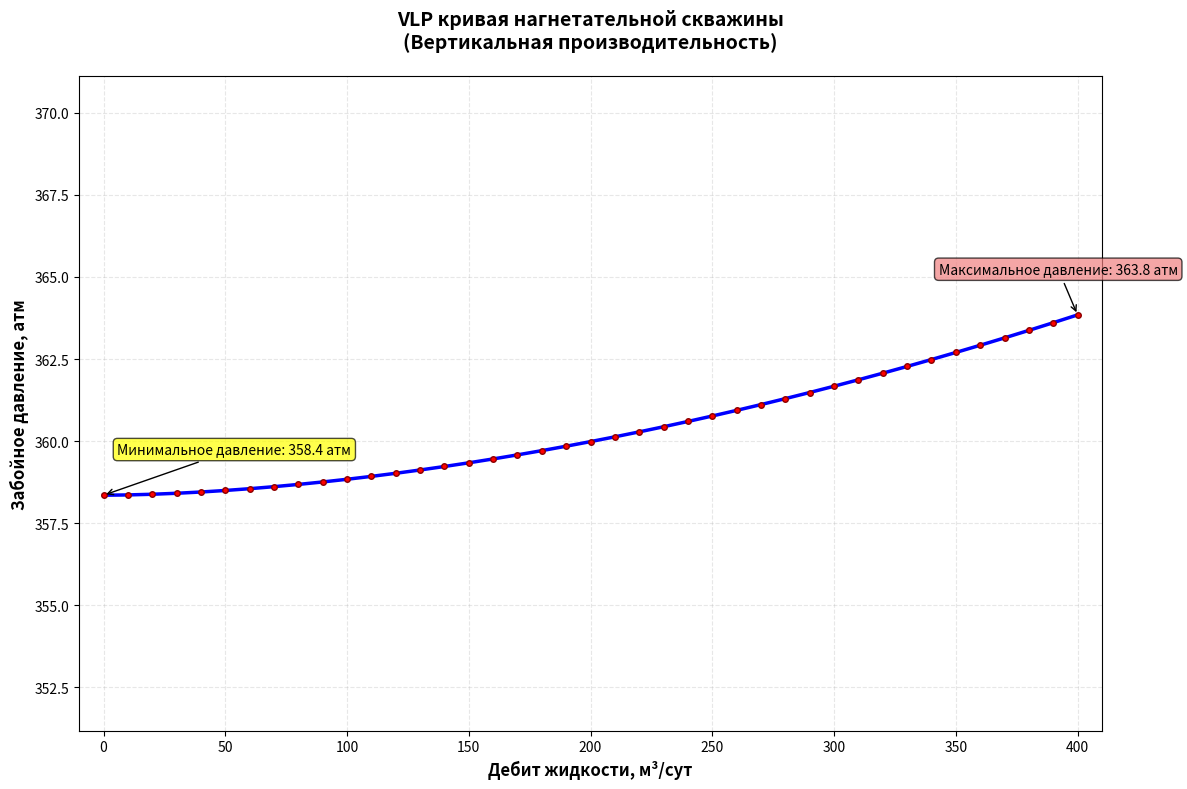

Recreate this plot in Python.
#испр. вар.7 Зайченкова
import math
import json
import matplotlib.pyplot as plt


class WellInjector:
    def __init__(self, params):

        self.gamma_water = params["gamma_water"]  # Относительная плотность воды
        self.md_vdp = params["md_vdp"]  # Глубина до перфорации, м
        self.d_tub = params["d_tub"]  # Диаметр НКТ, м
        self.angle = params["angle"]  # Угол наклона, градусы
        self.roughness = params["roughness"]  # Шероховатость, м
        self.p_wh = params["p_wh"]  # Буферное давление, атм
        self.t_wh = params["t_wh"]  # Температура на устье, °C
        self.temp_grad = params["temp_grad"]  # Геотермический градиент, °C/100м
        self.g = 9.81
        self.rho_water_ref = 1000
        self.pa_to_atm = 101325

    def calculate_water_density(self):
        return self.gamma_water * self.rho_water_ref

    def calculate_temperature(self, depth):
        return self.t_wh + (depth / 100) * self.temp_grad

    def calculate_friction_factor(self, reynolds_number):
        if reynolds_number <= 2000:
            # Ламинарный режим - формула Хагена-Пуазейля
            return 64 / reynolds_number
        else:
            # Турбулентный режим - формула Блазиуса
            return 0.316 / (reynolds_number ** 0.25)

    def calculate_pressure_gradient(self, pressure, temperature, flow_rate, depth_increment=1):
        # Плотность воды
        rho_water = self.calculate_water_density()

        # Угол наклона в радианах
        theta_rad = math.radians(self.angle)

        # Площадь поперечного сечения трубы
        cross_section_area = math.pi * (self.d_tub / 2) ** 2

        if flow_rate > 0:
            # Скорость потока (переводим м³/сут в м³/с)
            flow_velocity = flow_rate / (24 * 3600 * cross_section_area)

            # Динамическая вязкость воды, Па·с
            water_viscosity = 0.001

            # Число Рейнольдса
            reynolds = rho_water * flow_velocity * self.d_tub / water_viscosity

            # Коэффициент трения
            friction_factor = self.calculate_friction_factor(reynolds)
        else:
            flow_velocity = 0
            friction_factor = 0

        # Гравитационная составляющая градиента давления, Па/м
        gravitational_gradient = rho_water * self.g * math.sin(theta_rad)

        # Фрикционная составляющая градиента давления, Па/м
        if flow_rate > 0:
            frictional_gradient = friction_factor * (1 / self.d_tub) * (rho_water * flow_velocity ** 2 / 2)
        else:
            frictional_gradient = 0

        # Суммарный градиент давления
        total_gradient = gravitational_gradient + frictional_gradient

        return total_gradient

    def calculate_bottomhole_pressure(self, flow_rate, num_steps=1000):
        # Расчет для нулевого дебита (только гидростатическое давление)
        if flow_rate == 0:
            water_density = self.calculate_water_density()
            theta_rad = math.radians(self.angle)

            # Гидростатическое давление в Паскалях
            hydrostatic_pressure_pa = water_density * self.g * self.md_vdp * math.sin(theta_rad)

            # Переводим в атмосферы
            hydrostatic_pressure_atm = hydrostatic_pressure_pa / self.pa_to_atm

            # Забойное давление = устьевое + гидростатическое
            bottomhole_pressure = self.p_wh + hydrostatic_pressure_atm

            return bottomhole_pressure

        # Расчет для ненулевых дебитов
        step_size = self.md_vdp / num_steps
        current_pressure = self.p_wh  # Начальное давление на устье, атм

        # Интегрирование по глубине скважины
        for step in range(num_steps):
            # Текущая глубина (середина участка для повышения точности)
            current_depth = (step + 0.5) * step_size

            # Температура на текущей глубине
            current_temperature = self.calculate_temperature(current_depth)

            # Градиент давления на участке, Па/м
            pressure_gradient = self.calculate_pressure_gradient(
                current_pressure, current_temperature, flow_rate, step_size
            )

            # Приращение давления на участке, атм
            pressure_increment = (pressure_gradient * step_size) / self.pa_to_atm

            # Обновление текущего давления
            current_pressure += pressure_increment

        return current_pressure


def calculate_vlp_curve(well_params, flow_rate_range):

    # Создание объекта скважины
    well = WellInjector(well_params)

    # Расчет забойных давлений для каждого дебита
    bottomhole_pressures = []

    print("Расчет VLP кривой:")
    print("Дебит (м³/сут) | Забойное давление (атм)")
    print("-" * 45)

    for flow_rate in flow_rate_range:
        bottomhole_pressure = well.calculate_bottomhole_pressure(flow_rate)
        bottomhole_pressures.append(bottomhole_pressure)
        print(f"{flow_rate:12} | {bottomhole_pressure:20.4f}")

    return flow_rate_range, bottomhole_pressures


def plot_vlp_curve(flow_rates, bottomhole_pressures, save_path='vlp_curve.png'):

    plt.figure(figsize=(12, 8))

    # Построение графика
    plt.plot(flow_rates, bottomhole_pressures, 'b-', linewidth=2.5, marker='o',
             markersize=4, markerfacecolor='red', markeredgecolor='darkred')

    # Настройка внешнего вида графика
    plt.xlabel('Дебит жидкости, м³/сут', fontsize=12, fontweight='bold')
    plt.ylabel('Забойное давление, атм', fontsize=12, fontweight='bold')
    plt.title('VLP кривая нагнетательной скважины\n(Вертикальная производительность)',
              fontsize=14, fontweight='bold', pad=20)

    # Добавление сетки
    plt.grid(True, alpha=0.3, linestyle='--')

    # Настройка осей
    plt.xlim(min(flow_rates) - 10, max(flow_rates) + 10)
    plt.ylim(min(bottomhole_pressures) * 0.98, max(bottomhole_pressures) * 1.02)

    # Добавление аннотаций
    plt.annotate(f'Минимальное давление: {min(bottomhole_pressures):.1f} атм',
                 xy=(flow_rates[0], min(bottomhole_pressures)),
                 xytext=(10, 30), textcoords='offset points',
                 bbox=dict(boxstyle='round,pad=0.3', facecolor='yellow', alpha=0.7),
                 arrowprops=dict(arrowstyle='->', connectionstyle='arc3,rad=0'))

    plt.annotate(f'Максимальное давление: {max(bottomhole_pressures):.1f} атм',
                 xy=(flow_rates[-1], max(bottomhole_pressures)),
                 xytext=(-100, 30), textcoords='offset points',
                 bbox=dict(boxstyle='round,pad=0.3', facecolor='lightcoral', alpha=0.7),
                 arrowprops=dict(arrowstyle='->', connectionstyle='arc3,rad=0'))

    # Улучшение layout
    plt.tight_layout()

    # Сохранение графика
    plt.savefig(save_path, dpi=300, bbox_inches='tight')
    plt.show()

    print(f"\nГрафик сохранен как: {save_path}")


def save_results_to_json(flow_rates, bottomhole_pressures, filename='output.json'):

    results = {
        "q_liq": flow_rates,
        "p_wf": bottomhole_pressures
    }

    with open(filename, 'w', encoding='utf-8') as file:
        json.dump(results, file, indent=2, ensure_ascii=False)

    print(f"Результаты сохранены в файл: {filename}")


def main():

    # Параметры скважины
    well_parameters = {
        "gamma_water": 0.9867268896045713,  # Относительная плотность воды
        "md_vdp": 2455.488558489585,  # Глубина до перфорации, м
        "d_tub": 0.0674409981763102,  # Диаметр НКТ, м
        "angle": 88.13841355675822,  # Угол наклона, градусы
        "roughness": 0.00020568635171041642,  # Шероховатость, м
        "p_wh": 123.89930690558487,  # Буферное давление, атм
        "t_wh": 22.75053527076139,  # Температура на устье, °C
        "temp_grad": 2.1742238941017424  # Геотермический градиент, °C/100м
    }

    # Диапазон дебитов для анализа
    flow_rates = list(range(0, 401, 10))  # от 0 до 400 м³/сут с шагом 10

    # Расчет VLP кривой
    flow_rates_calculated, bottomhole_pressures = calculate_vlp_curve(well_parameters, flow_rates)

    # Сохранение результатов
    save_results_to_json(flow_rates_calculated, bottomhole_pressures)

    # Построение графика
    plot_vlp_curve(flow_rates_calculated, bottomhole_pressures)

    # Вывод сводной информации
    print("\n" + "=" * 50)
    print("СВОДНАЯ ИНФОРМАЦИЯ:")
    print("=" * 50)
    print(f"Глубина скважины: {well_parameters['md_vdp']:.1f} м")
    print(f"Устьевое давление: {well_parameters['p_wh']:.1f} атм")
    print(f"Диаметр НКТ: {well_parameters['d_tub'] * 1000:.1f} мм")
    print(f"Плотность воды: {well_parameters['gamma_water'] * 1000:.1f} кг/м³")
    print(f"Забойное давление при Q=0: {bottomhole_pressures[0]:.1f} атм")
    print(f"Забойное давление при Q=400: {bottomhole_pressures[-1]:.1f} атм")
    print(f"Прирост давления: {bottomhole_pressures[-1] - bottomhole_pressures[0]:.1f} атм")


# Запуск программы
if __name__ == "__main__":
    main()
